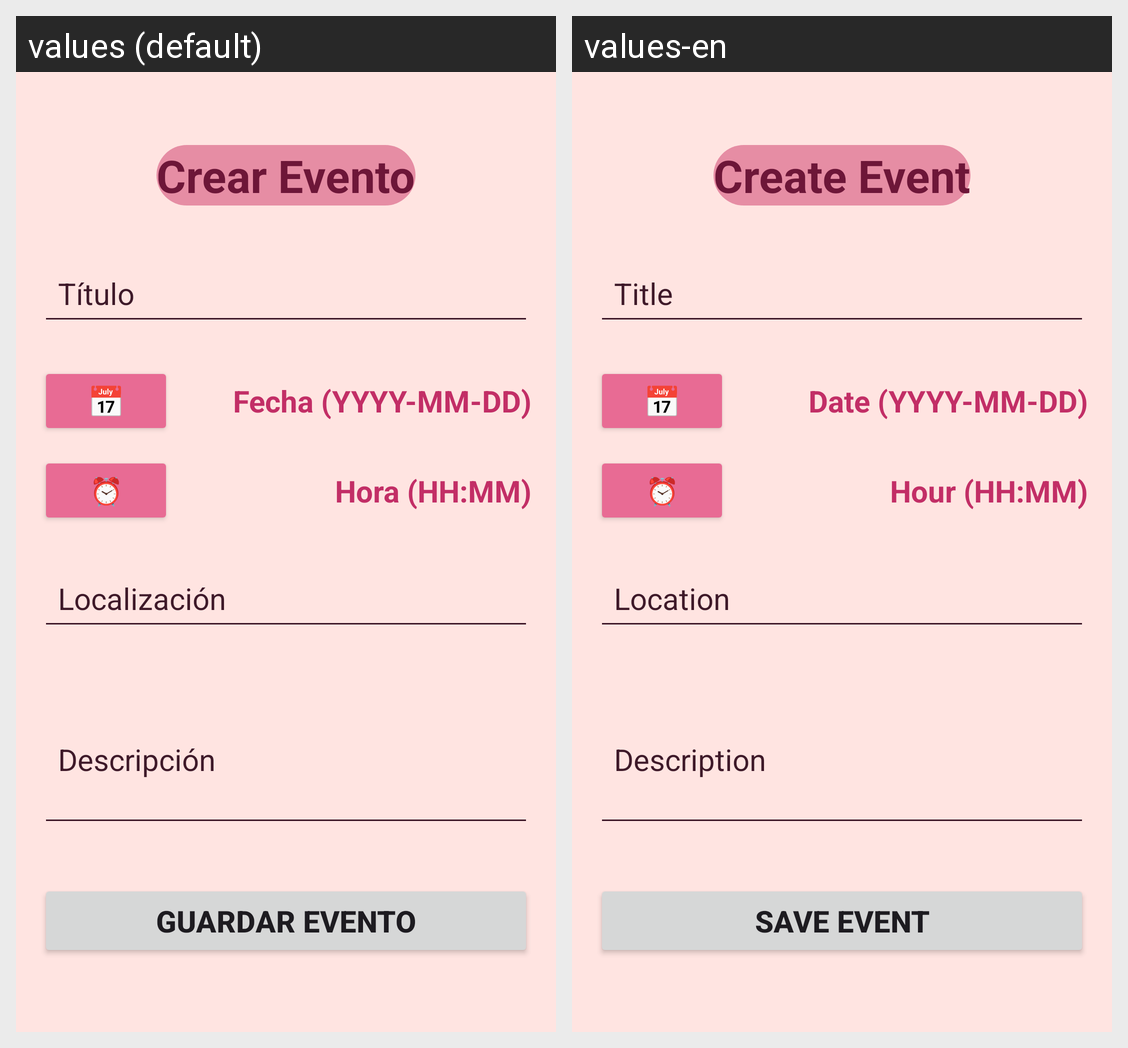

This grid shows one Android layout under two languages. Give, for every string resource on the screen, its name, the default text and each shown locale's text.
Android screen res/layout/add_event_fragment.xml rendered under 2 locales, left to right: values (default), values-en. Device: Nexus 5 (rendered at 1080×1920; each locale shown at half size, 540×960, under a caption strip naming it); theme Theme.Azalea.
Strings drawn on this screen, with the default value and each locale's value (text and hints the layout hard-codes, and strings that could not be matched under every locale, appear in the picture but are not listed):

addevent_string
  values: Crear Evento
  values-en: Create Event

addevent_title
  values: Título
  values-en: Title

addevent_description
  values: Descripción
  values-en: Description

addevent_datePickerEmoji
  values: 📅
  values-en: 📅  [not translated; the default value is used]

addevent_date
  values: Fecha (YYYY-MM-DD)
  values-en: Date (YYYY-MM-DD)

addevent_timePickerEmoji
  values: ⏰
  values-en: ⏰  [not translated; the default value is used]

addevent_hour
  values: Hora (HH:MM)
  values-en: Hour (HH:MM)

addevent_location
  values: Localización
  values-en: Location

addevent_buttonString
  values: Guardar Evento
  values-en: Save Event
